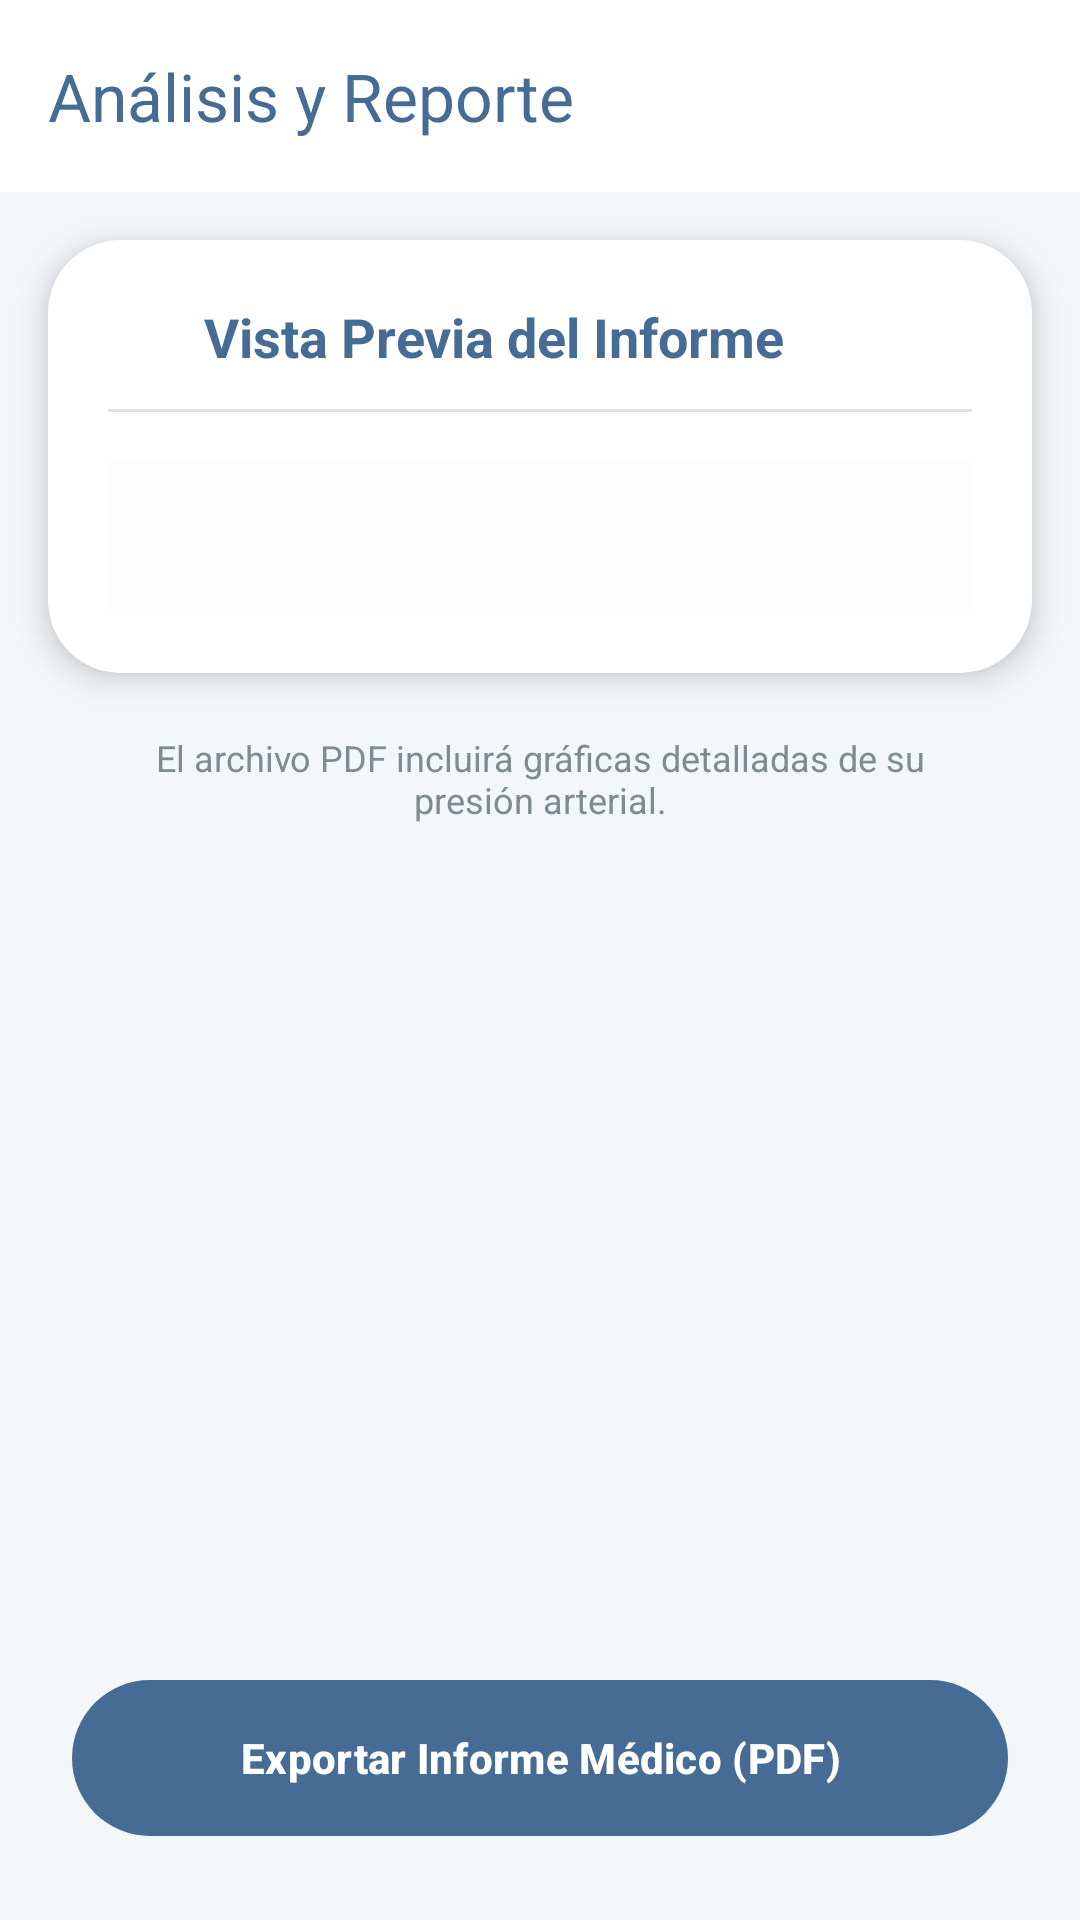

Android layout source for this screen:
<!-- AndroidManifest.xml: application theme Theme.AppHipertension -->
<!-- res/layout/activity_analysis.xml -->
<?xml version="1.0" encoding="utf-8"?>
<androidx.constraintlayout.widget.ConstraintLayout
    xmlns:android="http://schemas.android.com/apk/res/android"
    xmlns:app="http://schemas.android.com/apk/res-auto"
    xmlns:tools="http://schemas.android.com/tools"
    android:id="@+id/main"
    android:layout_width="match_parent"
    android:layout_height="match_parent"
    android:background="#F4F7FA"
    tools:context=".Analysis">

    <androidx.appcompat.widget.Toolbar
        android:id="@+id/toolbar"
        android:layout_width="0dp"
        android:layout_height="?attr/actionBarSize"
        android:background="@android:color/white"
        app:title="Análisis y Reporte"
        app:titleTextColor="#466B95"
        app:navigationIcon="@drawable/ic_arrow_back"
        app:elevation="4dp"
        app:layout_constraintTop_toTopOf="parent"
        app:layout_constraintStart_toStartOf="parent"
        app:layout_constraintEnd_toEndOf="parent"/>

    <androidx.core.widget.NestedScrollView
        android:id="@+id/scrollViewContent"
        android:layout_width="0dp"
        android:layout_height="0dp"
        android:fillViewport="true"
        app:layout_constraintTop_toBottomOf="@id/toolbar"
        app:layout_constraintBottom_toTopOf="@id/btnExportarPDF"
        app:layout_constraintStart_toStartOf="parent"
        app:layout_constraintEnd_toEndOf="parent">

        <LinearLayout
            android:layout_width="match_parent"
            android:layout_height="wrap_content"
            android:orientation="vertical"
            android:paddingBottom="24dp">

            <com.google.android.material.progressindicator.CircularProgressIndicator
                android:id="@+id/progressIndicator"
                android:layout_width="wrap_content"
                android:layout_height="wrap_content"
                android:indeterminate="true"
                android:layout_gravity="center"
                android:layout_marginTop="32dp"
                android:visibility="gone"
                app:indicatorColor="#466B95"/>

            <androidx.cardview.widget.CardView
                android:id="@+id/reportCard"
                android:layout_width="match_parent"
                android:layout_height="wrap_content"
                android:layout_marginStart="16dp"
                android:layout_marginEnd="16dp"
                android:layout_marginTop="16dp"
                android:layout_marginBottom="12dp"
                app:cardBackgroundColor="@android:color/white"
                app:cardCornerRadius="24dp"
                app:cardElevation="6dp">

                <LinearLayout
                    android:orientation="vertical"
                    android:layout_width="match_parent"
                    android:layout_height="wrap_content"
                    android:padding="20dp">

                    <LinearLayout
                        android:layout_width="match_parent"
                        android:layout_height="wrap_content"
                        android:orientation="horizontal"
                        android:gravity="center_vertical"
                        android:layout_marginBottom="12dp">

                        <ImageView
                            android:layout_width="24dp"
                            android:layout_height="24dp"
                            android:src="@drawable/ic_search"
                            android:layout_marginEnd="8dp"
                            app:tint="#466B95"/>

                        <TextView
                            android:layout_width="wrap_content"
                            android:layout_height="wrap_content"
                            android:text="Vista Previa del Informe"
                            android:textColor="#466B95"
                            android:textSize="18sp"
                            android:textStyle="bold"/>
                    </LinearLayout>

                    <View
                        android:layout_width="match_parent"
                        android:layout_height="1dp"
                        android:background="#E0E0E0"
                        android:layout_marginBottom="16dp"/>

                    <TextView
                        android:id="@+id/tvReporte"
                        android:layout_width="match_parent"
                        android:layout_height="wrap_content"
                        android:textColor="#2D3436"
                        android:textSize="14sp"
                        android:fontFamily="monospace"
                        android:padding="16dp"
                        android:lineSpacingExtra="4dp"
                        android:background="#FDFDFD"
                        android:elevation="0dp"
                        tools:text="--- REPORTE DE ANÁLISIS CLÍNICO ---\nI. INFORMACIÓN DEL PACIENTE\nNombre: Juan Pérez\nEdad: 45 años / Sexo: Hombre\n..." />

                </LinearLayout>
            </androidx.cardview.widget.CardView>

            <TextView
                android:layout_width="match_parent"
                android:layout_height="wrap_content"
                android:text="El archivo PDF incluirá gráficas detalladas de su presión arterial."
                android:textColor="#7F8C8D"
                android:textSize="12sp"
                android:gravity="center"
                android:layout_marginHorizontal="32dp"
                android:layout_marginTop="8dp"/>

        </LinearLayout>
    </androidx.core.widget.NestedScrollView>

    <com.google.android.material.button.MaterialButton
        android:id="@+id/btnExportarPDF"
        android:layout_width="0dp"
        android:layout_height="60dp"
        android:text="Exportar Informe Médico (PDF)"
        android:textStyle="bold"
        android:textAllCaps="false"
        android:textColor="#FFFFFF"
        android:layout_marginStart="24dp"
        android:layout_marginEnd="24dp"
        android:layout_marginBottom="24dp"
        app:cornerRadius="30dp"
        app:backgroundTint="#466B95"
        app:iconGravity="textStart"
        app:layout_constraintBottom_toBottomOf="parent"
        app:layout_constraintStart_toStartOf="parent"
        app:layout_constraintEnd_toEndOf="parent" />

</androidx.constraintlayout.widget.ConstraintLayout>
<!-- resources referenced by this layout -->
<resources>
  <style name="Theme.AppHipertension" parent="Base.Theme.AppHipertension" />
  <style name="Base.Theme.AppHipertension" parent="Theme.Material3.DayNight.NoActionBar">
          <item name="colorPrimary">#466B95</item>
          <item name="colorSecondaryContainer">#E2E8F0</item>
          <item name="colorOnSecondaryContainer">#466B95</item>
          <item name="android:statusBarColor">#466B95</item>
  
          <item name="bottomNavigationStyle">@style/Widget.App.BottomNavigationView</item>
      </style>
  <style name="Widget.App.BottomNavigationView" parent="Widget.Material3.BottomNavigationView">
          <item name="itemIconTint">@color/nav_item_color</item>
          <item name="itemTextColor">@color/nav_item_color</item>
          <item name="itemRippleColor">#F1F5F9</item>
      </style>
</resources>
